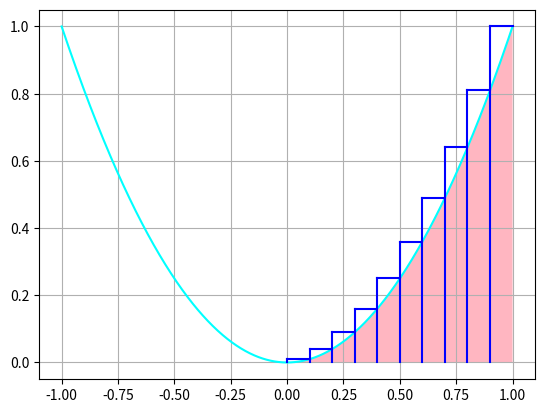

This chart was generated by the following Python code:
# ch6_13.py
import matplotlib.pyplot as plt
import numpy as np

# 原始函数F(x)的系数
a = 1

# 绘制此函数积分区间图形
x = np.linspace(-1, 1, 1000)
y = a*x**2
plt.plot(x, y, color='aqua')
plt.fill_between(x, y1=y, y2=0, where=(x>=0)&(x<=1),
                 facecolor='lightpink')

x_line = np.linspace(0, 0.1, 2)
y_line = x_line

#绘制蓝色水平线
for i in range(10):
    x_line[0] = i*0.1
    x_line[1] = x_line[0] + 0.1
    y_line = [a*(n+0.1)**2 for n in x_line]
    y_line[1] = y_line[0]
    plt.plot(x_line, y_line, color='b')

#绘制蓝色垂直线
for i in range(10):
    x_line[0] = i*0.1
    x_line[1] = x_line[0]
    y_line[0] = 0
    y_line[1] = a*(x_line[0]+0.1)**2
    plt.plot(x_line, y_line, color='b')

plt.grid()
plt.show()














